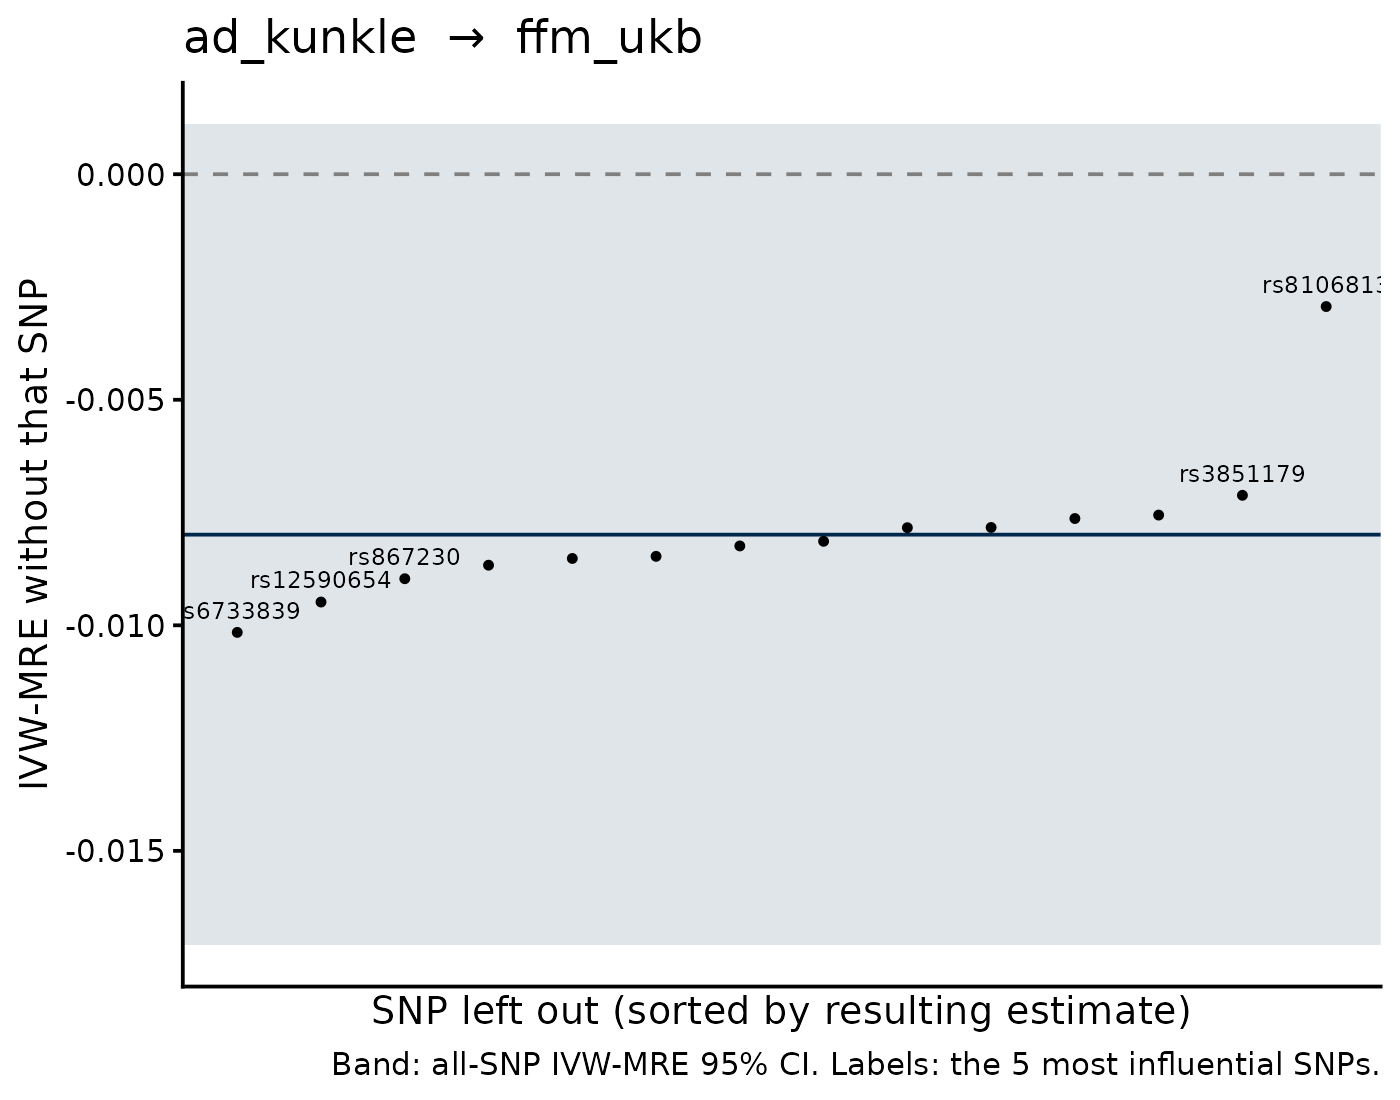

The table this chart was drawn from, first rows:
SNP, b_loo, se_loo, b_all, se_all, shift
rs8106813, -0.002933, 0.003397, -0.00799, 0.004647, 0.005057
rs6733839, -0.01016, 0.004839, -0.00799, 0.004647, -0.002167
rs12590654, -0.009484, 0.00431, -0.00799, 0.004647, -0.001494
rs867230, -0.008967, 0.004932, -0.00799, 0.004647, -9.76997856140591e-4
rs3851179, -0.007118, 0.004887, -0.00799, 0.004647, 8.723109043969881e-4
rs679515, -0.008667, 0.004928, -0.00799, 0.004647, -6.768790006745767e-4
rs117316645, -0.008518, 0.004928, -0.00799, 0.004647, -5.277147379246002e-4
rs12151021, -0.008471, 0.004907, -0.00799, 0.004647, -4.8080927358588703e-4
rs3740688, -0.007556, 0.004894, -0.00799, 0.004647, 4.33985493621075e-4
rs11218343, -0.007633, 0.004865, -0.00799, 0.004647, 3.57623988317601e-4
rs11767557, -0.00824, 0.0049, -0.00799, 0.004647, -2.501081309796583e-4
rs117310449, -0.007831, 0.005432, -0.00799, 0.004647, 1.5933301934267785e-4
rs73223431, -0.007836, 0.004923, -0.00799, 0.004647, 1.5429068140624703e-4
rs1582763, -0.008137, 0.004999, -0.00799, 0.004647, -1.472921465202233e-4
